Run: headless pygame with SDL's dummy video driver; simulated clock (each Clock.tick advances the game by its frame time, no real sleeping); random seed 0; keys injected as events and as key.get_pressed() state; no mouse input; restart key SPACE tapped at the start of phases 3 and 4.
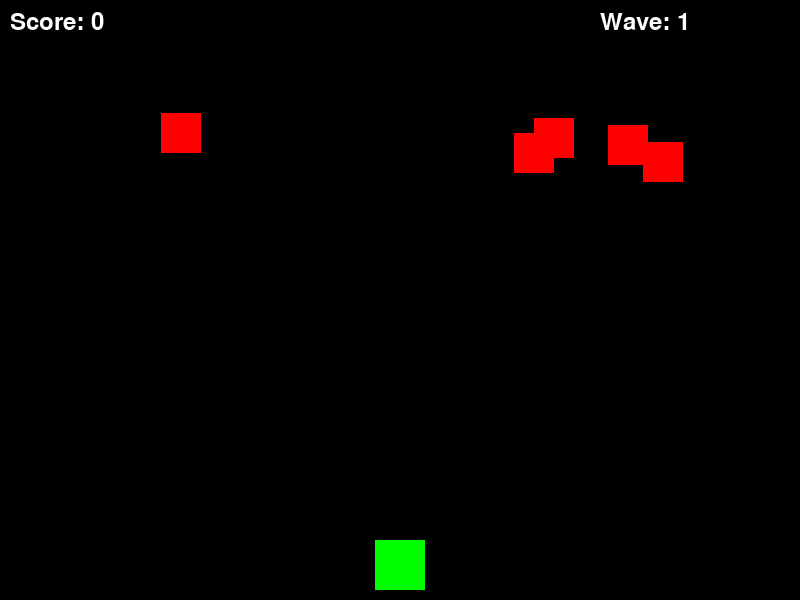
Frame 1 of 4 · flips 1–60 · no input
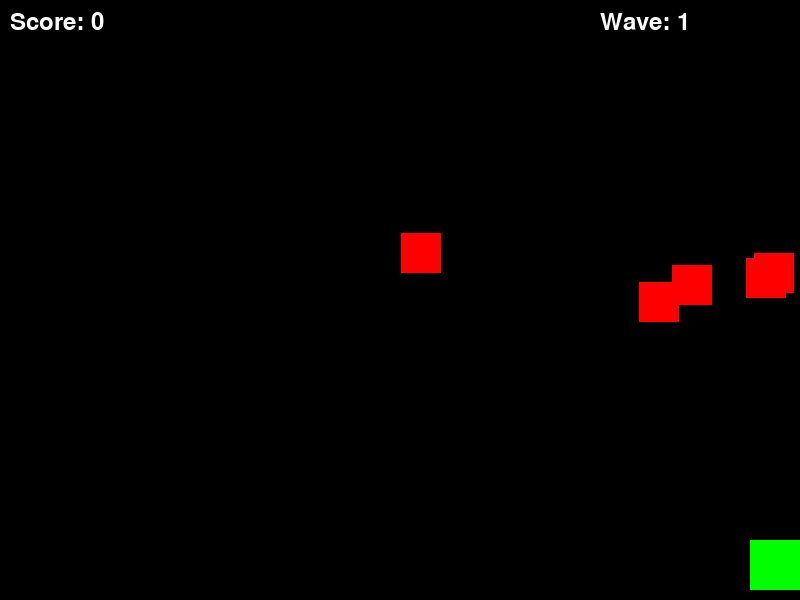
Frame 2 of 4 · flips 61–180 · tapped SPACE, RETURN · held RIGHT (→), D
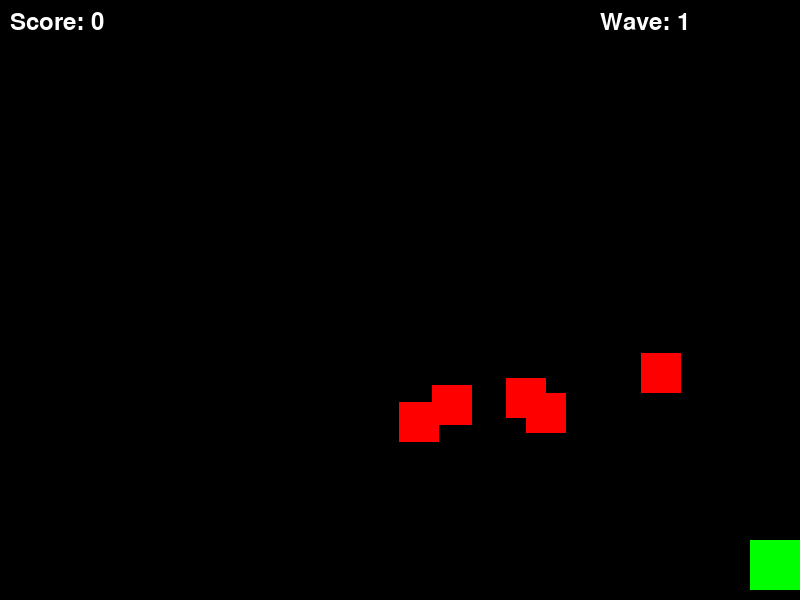
Frame 3 of 4 · flips 181–300 · tapped SPACE · held DOWN (↓), S
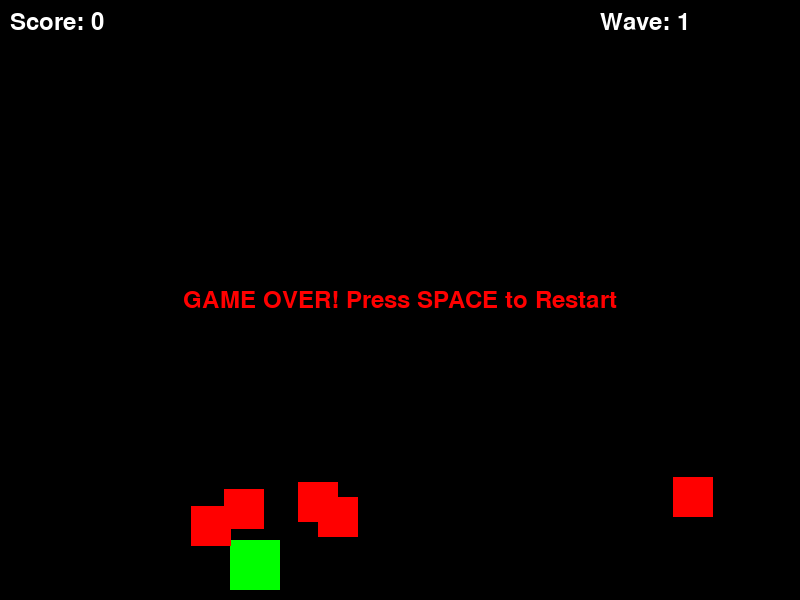
Frame 4 of 4 · flips 301–420 · tapped SPACE · held LEFT (←), A, UP (↑), W

The pygame program that drew these frames:

import pygame
import random
import math

# Initialize Pygame
pygame.init()

# Screen dimensions
SCREEN_WIDTH = 800
SCREEN_HEIGHT = 600

# Create the screen
screen = pygame.display.set_mode((SCREEN_WIDTH, SCREEN_HEIGHT))
pygame.display.set_caption("Space Invaders")

# Clock for FPS
clock = pygame.time.Clock()
FPS = 60

# Colors
BLACK = (0, 0, 0)
WHITE = (255, 255, 255)
GREEN = (0, 255, 0)
RED = (255, 0, 0)

# Player class
class Player(pygame.sprite.Sprite):
    def __init__(self):
        super().__init__()
        self.image = pygame.Surface((50, 50))
        self.image.fill(GREEN)
        self.rect = self.image.get_rect()
        self.rect.centerx = SCREEN_WIDTH // 2
        self.rect.bottom = SCREEN_HEIGHT - 10
        self.speed = 5

    def update(self):
        keys = pygame.key.get_pressed()
        if keys[pygame.K_LEFT] and self.rect.left > 0:
            self.rect.x -= self.speed
        if keys[pygame.K_RIGHT] and self.rect.right < SCREEN_WIDTH:
            self.rect.x += self.speed

    def shoot(self):
        bullet = Bullet(self.rect.centerx, self.rect.top)
        all_sprites.add(bullet)
        bullets.add(bullet)

# Enemy class
class Enemy(pygame.sprite.Sprite):
    def __init__(self, x, y):
        super().__init__()
        self.image = pygame.Surface((40, 40))
        self.image.fill(RED)
        self.rect = self.image.get_rect()
        self.rect.x = x
        self.rect.y = y
        self.speed = 2
        self.direction = 1

    def update(self):
        self.rect.x += self.speed * self.direction
        self.rect.y += 1

        if self.rect.right >= SCREEN_WIDTH or self.rect.left <= 0:
            self.direction *= -1
            self.rect.y += 20

        if self.rect.top > SCREEN_HEIGHT:
            self.kill()

# Bullet class
class Bullet(pygame.sprite.Sprite):
    def __init__(self, x, y):
        super().__init__()
        self.image = pygame.Surface((5, 15))
        self.image.fill(WHITE)
        self.rect = self.image.get_rect()
        self.rect.centerx = x
        self.rect.bottom = y
        self.speed = -7

    def update(self):
        self.rect.y += self.speed
        if self.rect.bottom < 0:
            self.kill()

# Sprite groups
all_sprites = pygame.sprite.Group()
enemies = pygame.sprite.Group()
bullets = pygame.sprite.Group()

# Create player
player = Player()
all_sprites.add(player)

# Create initial enemies
for i in range(5):
    enemy = Enemy(random.randint(0, SCREEN_WIDTH - 40), random.randint(20, 100))
    all_sprites.add(enemy)
    enemies.add(enemy)

# Game variables
score = 0
wave = 1
font = pygame.font.Font(None, 36)
game_over = False

# Game loop
running = True
while running:
    clock.tick(FPS)

    for event in pygame.event.get():
        if event.type == pygame.QUIT:
            running = False
        if event.type == pygame.KEYDOWN:
            if event.key == pygame.K_SPACE and not game_over:
                player.shoot()
            if event.key == pygame.K_SPACE and game_over:
                # Reset game
                all_sprites.empty()
                enemies.empty()
                bullets.empty()
                
                player = Player()
                all_sprites.add(player)
                
                for i in range(5 + wave):
                    enemy = Enemy(random.randint(0, SCREEN_WIDTH - 40), random.randint(20, 100))
                    all_sprites.add(enemy)
                    enemies.add(enemy)
                
                score = 0
                game_over = False

    if not game_over:
        all_sprites.update()

        # Collision detection: bullets and enemies
        hits = pygame.sprite.groupcollide(enemies, bullets, True, True)
        for hit in hits:
            score += 10
            enemy = Enemy(random.randint(0, SCREEN_WIDTH - 40), random.randint(20, 100))
            all_sprites.add(enemy)
            enemies.add(enemy)

        # Collision detection: enemies and player
        hits = pygame.sprite.spritecollide(player, enemies, False)
        if hits:
            game_over = True

        # Check if all enemies defeated
        if len(enemies) == 0:
            wave += 1
            for i in range(5 + wave):
                enemy = Enemy(random.randint(0, SCREEN_WIDTH - 40), random.randint(20, 100))
                all_sprites.add(enemy)
                enemies.add(enemy)

    # Draw everything
    screen.fill(BLACK)
    all_sprites.draw(screen)

    # Display score
    score_text = font.render(f"Score: {score}", True, WHITE)
    screen.blit(score_text, (10, 10))

    # Display wave
    wave_text = font.render(f"Wave: {wave}", True, WHITE)
    screen.blit(wave_text, (SCREEN_WIDTH - 200, 10))

    # Display game over message
    if game_over:
        game_over_text = font.render("GAME OVER! Press SPACE to Restart", True, RED)
        text_rect = game_over_text.get_rect(center=(SCREEN_WIDTH // 2, SCREEN_HEIGHT // 2))
        screen.blit(game_over_text, text_rect)

    pygame.display.flip()

pygame.quit()
